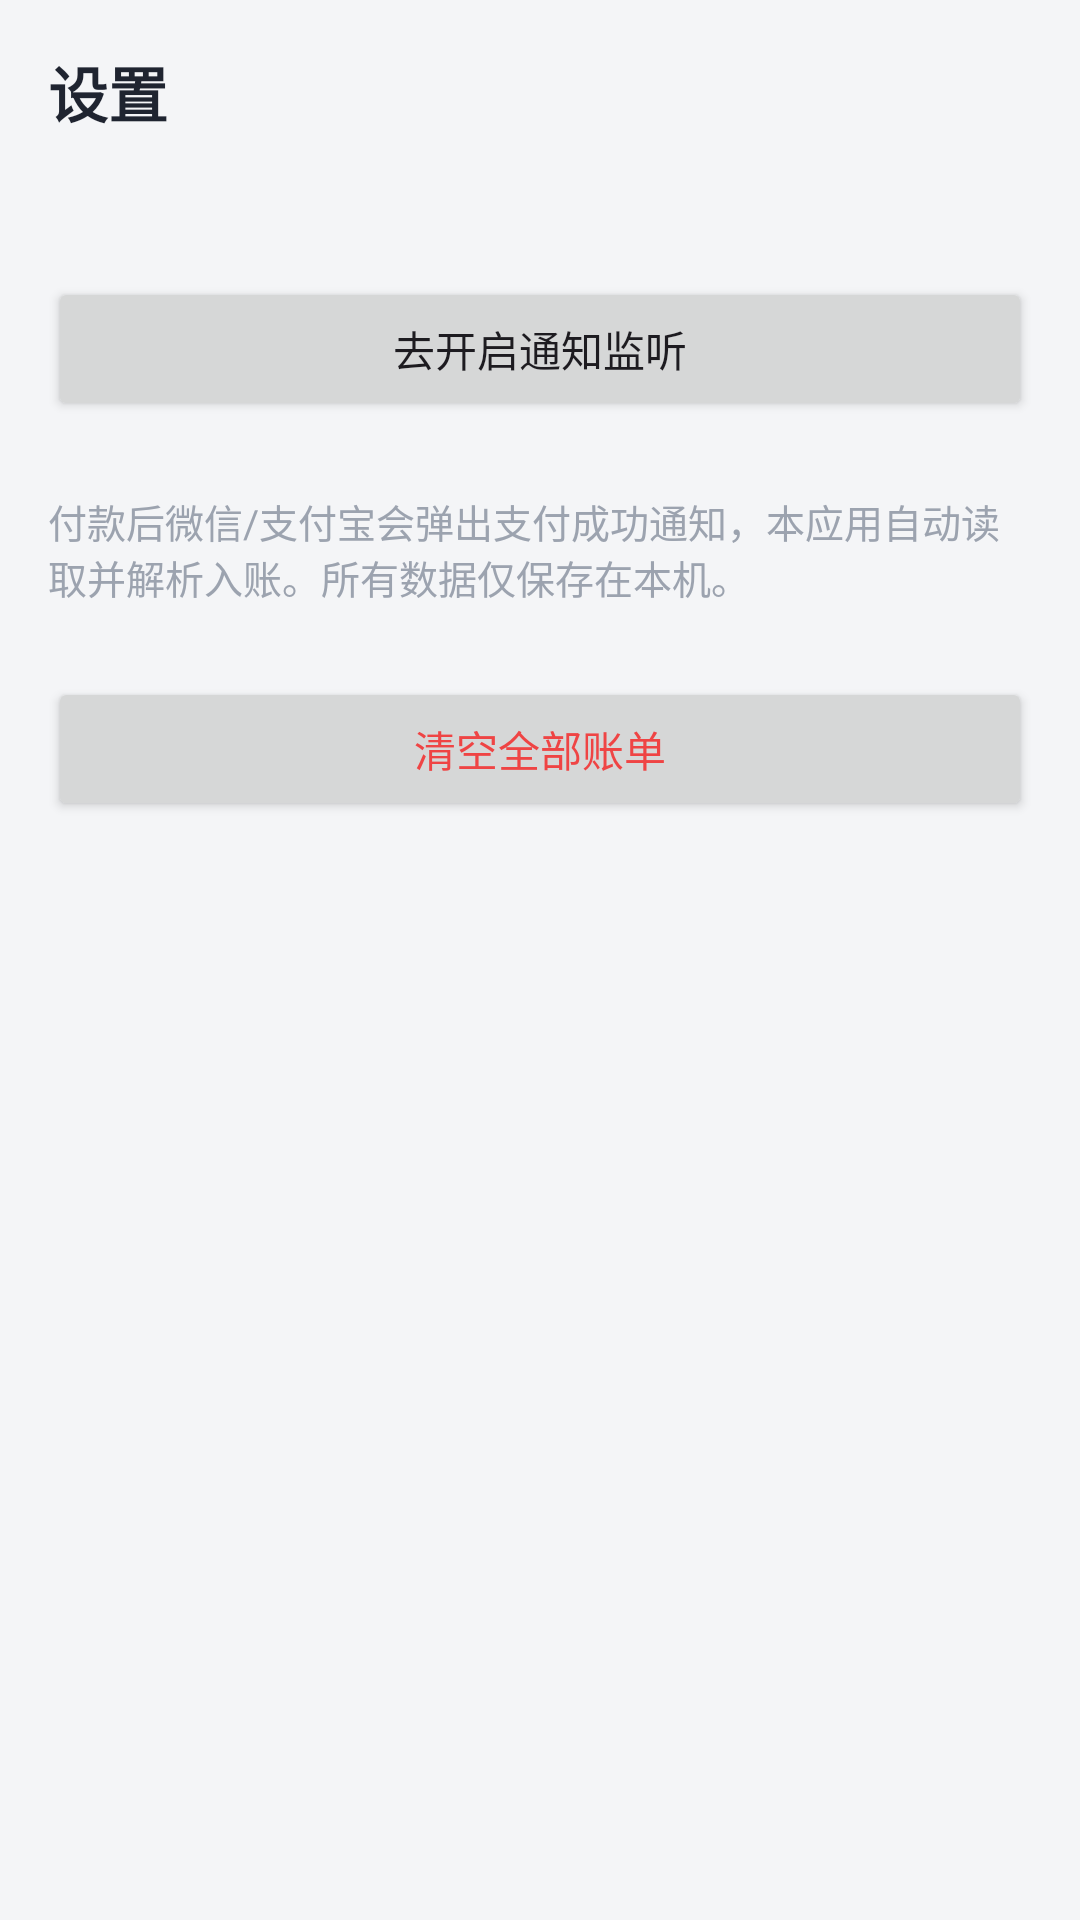

Reconstruct the res/layout file that produces this screen, plus the resources it refers to.
<!-- AndroidManifest.xml: application theme Theme.AutoLedger -->
<!-- res/layout/activity_settings.xml -->
<?xml version="1.0" encoding="utf-8"?>

<LinearLayout xmlns:android="http://schemas.android.com/apk/res/android"
    android:layout_width="match_parent"
    android:layout_height="match_parent"
    android:orientation="vertical"
    android:padding="16dp"
    android:background="#f4f5f7">

    <TextView
        android:layout_width="wrap_content"
        android:layout_height="wrap_content"
        android:text="@string/settings_title"
        android:textSize="20sp"
        android:textStyle="bold"
        android:textColor="#1f2430" />

    <TextView
        android:id="@+id/status"
        android:layout_width="wrap_content"
        android:layout_height="wrap_content"
        android:layout_marginTop="16dp"
        android:textSize="14sp"
        android:textColor="#6b7280" />

    <Button
        android:id="@+id/btn_enable"
        android:layout_width="match_parent"
        android:layout_height="wrap_content"
        android:text="@string/open_settings"
        android:layout_marginTop="12dp" />

    <TextView
        android:layout_width="wrap_content"
        android:layout_height="wrap_content"
        android:text="@string/about"
        android:textSize="13sp"
        android:textColor="#9ca3af"
        android:layout_marginTop="24dp" />

    <Button
        android:id="@+id/btn_clear"
        android:layout_width="match_parent"
        android:layout_height="wrap_content"
        android:text="@string/clear_data"
        android:layout_marginTop="24dp"
        android:textColor="#ef4444" />
</LinearLayout>
<!-- resources referenced by this layout -->
<resources>
  <string name="about">付款后微信/支付宝会弹出支付成功通知，本应用自动读取并解析入账。所有数据仅保存在本机。</string>
  <string name="clear_data">清空全部账单</string>
  <string name="open_settings">去开启通知监听</string>
  <string name="settings_title">设置</string>
  <style name="Theme.AutoLedger" parent="Theme.Material3.DayNight.NoActionBar">
          <item name="colorPrimary">@color/primary</item>
          <item name="android:colorBackground">@color/bg</item>
          <item name="android:statusBarColor">@color/primary</item>
      </style>
  <color name="primary">#4f46e5</color>
  <color name="bg">#f4f5f7</color>
</resources>
